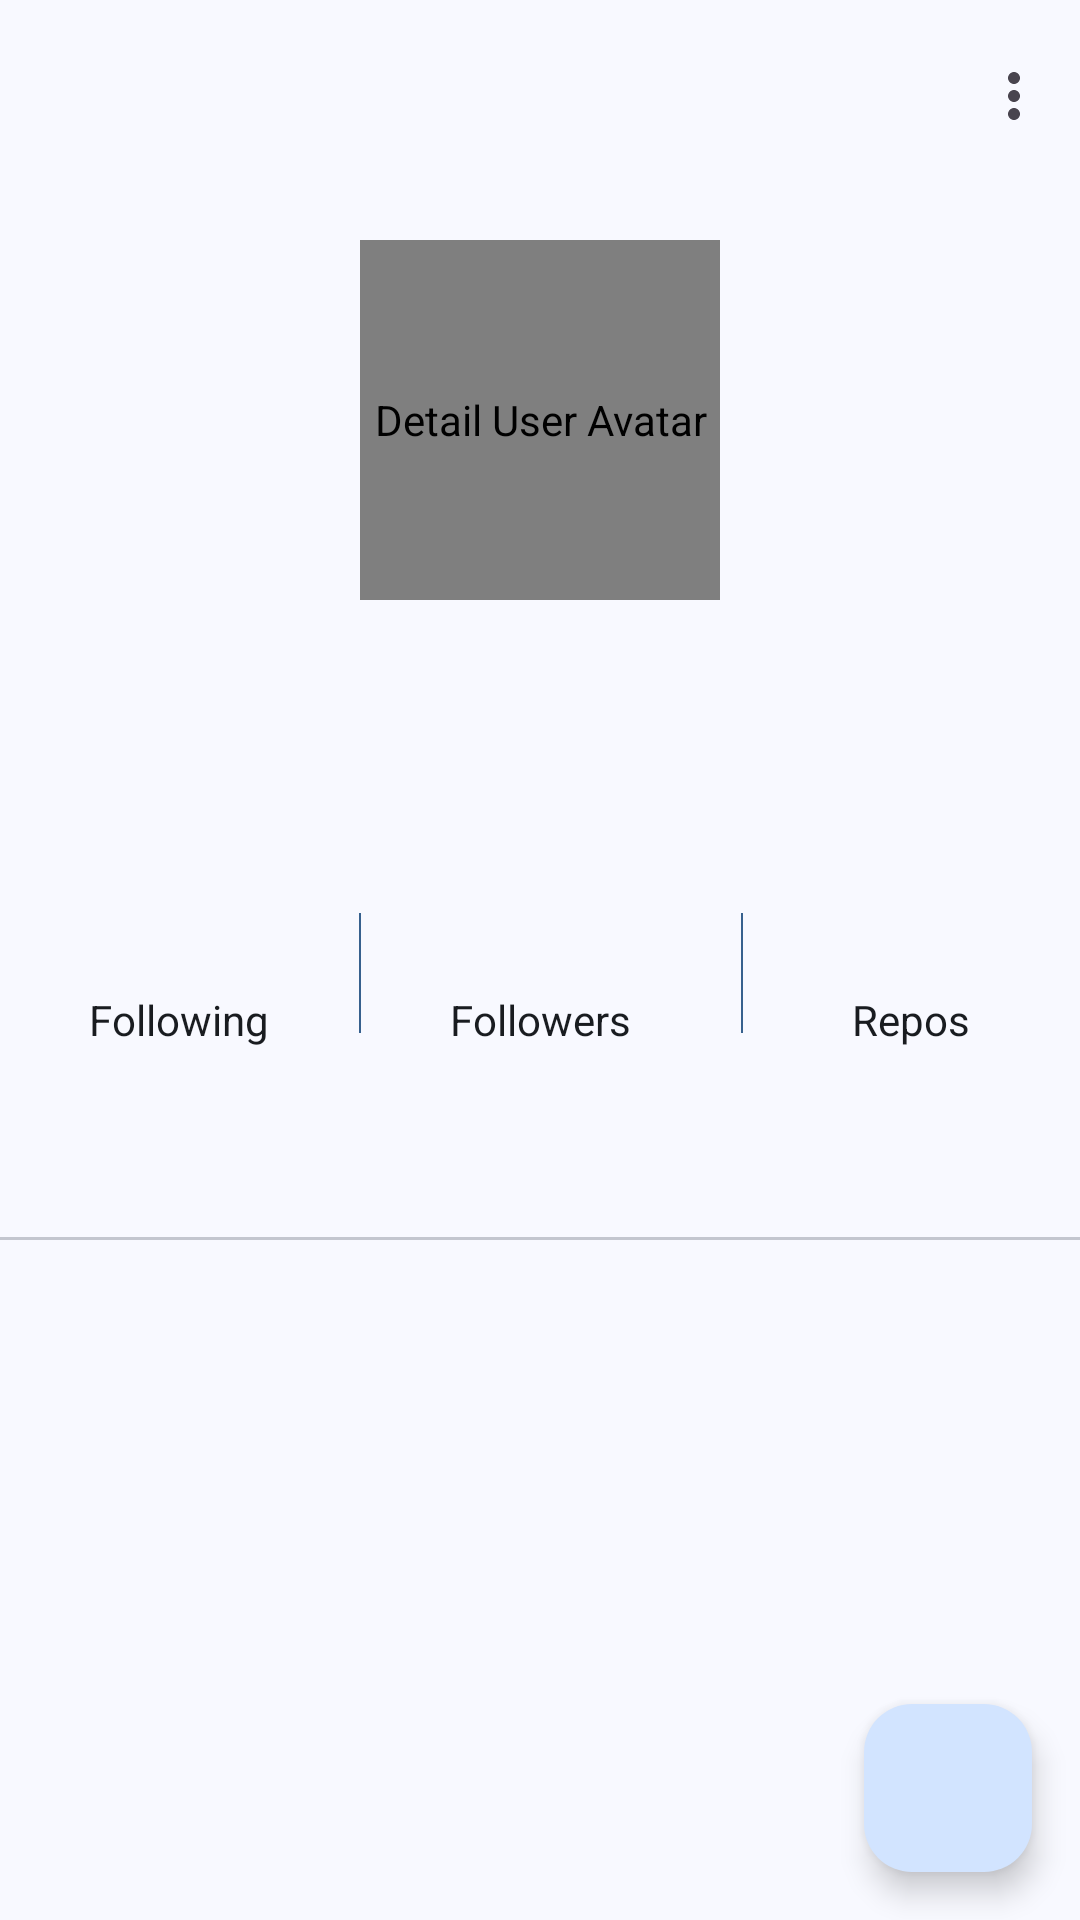

Reconstruct the res/layout file that produces this screen, plus the resources it refers to.
<!-- AndroidManifest.xml: application theme AppTheme -->
<!-- res/layout/activity_detail_user.xml -->
<?xml version="1.0" encoding="utf-8"?>
<androidx.constraintlayout.widget.ConstraintLayout xmlns:android="http://schemas.android.com/apk/res/android"
    xmlns:app="http://schemas.android.com/apk/res-auto"
    xmlns:tools="http://schemas.android.com/tools"
    android:id="@+id/main"
    android:layout_width="match_parent"
    android:layout_height="match_parent"
    tools:context=".ui.detailuser.DetailUserActivity">

    <com.google.android.material.appbar.AppBarLayout
        android:id="@+id/detail_app_bar_layout"
        android:layout_width="match_parent"
        android:layout_height="wrap_content"
        app:layout_constraintTop_toTopOf="parent"
        app:layout_constraintStart_toStartOf="parent"
        app:layout_constraintEnd_toEndOf="parent">

        <com.google.android.material.appbar.MaterialToolbar
            android:id="@+id/detail_toolbar"
            android:layout_width="match_parent"
            android:layout_height="?attr/actionBarSize"
            style="@style/TextContent.BodyMedium"
            tools:title="Detail"
            app:menu="@menu/option_detail"/>

    </com.google.android.material.appbar.AppBarLayout>

    <ProgressBar
        android:id="@+id/progressBar"
        style="?android:attr/progressBarStyle"
        android:layout_width="wrap_content"
        android:layout_height="wrap_content"
        android:visibility="gone"
        app:layout_constraintBottom_toBottomOf="@+id/tv_detail_username"
        app:layout_constraintEnd_toEndOf="parent"
        app:layout_constraintStart_toStartOf="parent"
        app:layout_constraintTop_toTopOf="parent"
        tools:visibility="visible" />

    <de.hdodenhof.circleimageview.CircleImageView
        android:id="@+id/iv_detail_avatar"
        android:layout_width="120dp"
        android:layout_height="120dp"
        android:layout_marginTop="16dp"
        android:contentDescription="@string/detail_user_avatar"
        app:layout_constraintEnd_toEndOf="parent"
        app:layout_constraintStart_toStartOf="parent"
        app:layout_constraintTop_toBottomOf="@id/detail_app_bar_layout"
        tools:srcCompat="@tools:sample/avatars" />

    <TextView
        android:id="@+id/tv_detail_name"
        style="@style/TextContent.TitleMedium"
        android:layout_width="wrap_content"
        android:layout_height="wrap_content"
        android:layout_marginTop="16dp"
        app:layout_constraintEnd_toEndOf="@+id/iv_detail_avatar"
        app:layout_constraintStart_toStartOf="@+id/iv_detail_avatar"
        app:layout_constraintTop_toBottomOf="@+id/iv_detail_avatar"
        tools:text="@string/name" />

    <TextView
        android:id="@+id/tv_detail_username"
        style="@style/TextContent.BodyMedium"
        android:layout_width="wrap_content"
        android:layout_height="wrap_content"
        android:layout_marginTop="8dp"
        app:layout_constraintEnd_toEndOf="@+id/tv_detail_name"
        app:layout_constraintStart_toStartOf="@+id/tv_detail_name"
        app:layout_constraintTop_toBottomOf="@+id/tv_detail_name"
        tools:text="@string/username" />

    <TextView
        android:id="@+id/tv_detail_following_num"
        style="@style/TextContent.TitleSmall.Color"
        android:layout_width="wrap_content"
        android:layout_height="wrap_content"
        app:layout_constraintBottom_toBottomOf="@id/tv_detail_followers_num"
        app:layout_constraintEnd_toStartOf="@+id/line1"
        app:layout_constraintStart_toStartOf="parent"
        app:layout_constraintTop_toTopOf="@id/tv_detail_followers_num"
        tools:text="@string/dummy_following" />

    <TextView
        android:id="@+id/tv_detail_following"
        style="@style/TextContent.BodyMedium"
        android:layout_width="wrap_content"
        android:layout_height="wrap_content"
        android:layout_marginTop="4dp"
        android:text="@string/following"
        app:layout_constraintEnd_toEndOf="@+id/tv_detail_following_num"
        app:layout_constraintTop_toBottomOf="@+id/tv_detail_following_num"
        app:layout_constraintStart_toStartOf="@id/tv_detail_following_num"/>

    <TextView
        android:id="@+id/tv_detail_followers_num"
        style="@style/TextContent.TitleSmall.Color"
        android:layout_width="wrap_content"
        android:layout_height="wrap_content"
        android:layout_marginTop="24dp"
        app:layout_constraintEnd_toEndOf="@+id/tv_detail_username"
        app:layout_constraintStart_toStartOf="@+id/tv_detail_username"
        app:layout_constraintTop_toBottomOf="@+id/tv_detail_username"
        tools:text="@string/dummy_followers" />

    <TextView
        android:id="@+id/tv_detail_followers"
        style="@style/TextContent.BodyMedium"
        android:layout_width="wrap_content"
        android:layout_height="wrap_content"
        android:layout_marginTop="4dp"
        android:text="@string/followers"
        app:layout_constraintEnd_toEndOf="@+id/tv_detail_followers_num"
        app:layout_constraintStart_toStartOf="@+id/tv_detail_followers_num"
        app:layout_constraintTop_toBottomOf="@+id/tv_detail_followers_num" />

    <View
        android:id="@+id/line1"
        android:layout_width="0.5dp"
        android:layout_height="40dp"
        android:background="@color/md_theme_primary"
        app:layout_constraintTop_toTopOf="@id/tv_detail_followers_num"
        app:layout_constraintBottom_toBottomOf="@id/tv_detail_followers"
        app:layout_constraintEnd_toStartOf="@id/tv_detail_followers"
        app:layout_constraintStart_toEndOf="@id/tv_detail_following"/>

    <View
        android:id="@+id/line2"
        android:layout_width="0.5dp"
        android:layout_height="40dp"
        android:background="@color/md_theme_primary"
        app:layout_constraintTop_toTopOf="@id/tv_detail_followers_num"
        app:layout_constraintBottom_toBottomOf="@id/tv_detail_followers"
        app:layout_constraintStart_toEndOf="@id/tv_detail_followers"
        app:layout_constraintEnd_toStartOf="@id/tv_detail_repos"/>

    <TextView
        android:id="@+id/tv_detail_repos_num"
        style="@style/TextContent.TitleSmall.Color"
        android:layout_width="wrap_content"
        android:layout_height="wrap_content"
        app:layout_constraintBottom_toBottomOf="@id/tv_detail_followers_num"
        app:layout_constraintEnd_toEndOf="parent"
        app:layout_constraintStart_toEndOf="@id/line2"
        app:layout_constraintTop_toTopOf="@id/tv_detail_followers_num"
        tools:text="@string/dummy_followers" />

    <TextView
        android:id="@+id/tv_detail_repos"
        style="@style/TextContent.BodyMedium"
        android:layout_width="wrap_content"
        android:layout_height="wrap_content"
        android:layout_marginTop="4dp"
        android:text="@string/repos"
        app:layout_constraintEnd_toEndOf="@+id/tv_detail_repos_num"
        app:layout_constraintStart_toStartOf="@+id/tv_detail_repos_num"
        app:layout_constraintTop_toBottomOf="@+id/tv_detail_repos_num" />

    <androidx.constraintlayout.widget.Guideline
        android:id="@+id/guideline_vertical"
        android:layout_width="wrap_content"
        android:layout_height="match_parent"
        android:orientation="vertical"
        app:layout_constraintGuide_percent="0.5" />

    <include
        android:id="@+id/tab_layout"
        layout="@layout/tab_layout"
        android:layout_width="match_parent"
        android:layout_height="0dp"
        android:orientation="vertical"
        android:layout_marginTop="16dp"
        app:layout_constraintBottom_toBottomOf="parent"
        app:layout_constraintEnd_toEndOf="parent"
        app:layout_constraintStart_toStartOf="parent"
        app:layout_constraintTop_toBottomOf="@id/tv_detail_followers"/>

    <com.google.android.material.floatingactionbutton.FloatingActionButton
        android:id="@+id/btn_favorite"
        android:layout_width="wrap_content"
        android:layout_height="wrap_content"
        android:layout_margin="16dp"
        android:foregroundGravity="bottom"
        app:fabSize="normal"
        android:src="@drawable/baseline_favorite_border_24"
        app:layout_constraintBottom_toBottomOf="parent"
        app:layout_constraintEnd_toEndOf="parent"
        android:contentDescription="@string/favorite_user" />

</androidx.constraintlayout.widget.ConstraintLayout>
<!-- res/layout/tab_layout.xml (included above) -->
<?xml version="1.0" encoding="utf-8"?>
<LinearLayout xmlns:android="http://schemas.android.com/apk/res/android"
    android:layout_width="match_parent"
    android:layout_height="match_parent"
    android:orientation="vertical">

    <com.google.android.material.tabs.TabLayout
        android:id="@+id/tabs"
        android:layout_width="match_parent"
        android:layout_height="wrap_content" />

    <androidx.viewpager2.widget.ViewPager2
        android:id="@+id/view_pager"
        android:layout_width="match_parent"
        android:layout_height="0dp"
        android:layout_weight="1"/>

</LinearLayout>
<!-- resources referenced by this layout -->
<resources>
  <color name="md_theme_primary">#37618E</color>
  <string name="detail_user_avatar">Detail User Avatar</string>
  <string name="dummy_followers">354</string>
  <string name="dummy_following">354</string>
  <string name="favorite_user">Favorite User</string>
  <string name="followers">Followers</string>
  <string name="following">Following</string>
  <string name="name">Name</string>
  <string name="repos">Repos</string>
  <string name="username">Username</string>
  <style name="TextContent.BodyMedium">
          <item name="android:textSize">14sp</item>
          <item name="android:textStyle">normal</item>
          <item name="android:textColor">?attr/colorOnBackground</item>
      </style>
  <style name="TextContent.TitleMedium">
          <item name="android:textSize">24sp</item>
          <item name="android:textStyle">bold</item>
          <item name="android:textColor">?attr/colorOnBackground</item>
      </style>
  <style name="TextContent.TitleSmall.Color">
          <item name="android:textColor">@color/md_theme_primary</item>
      </style>
  <color name="md_theme_onPrimary">#FFFFFF</color>
  <color name="md_theme_primaryContainer">#D2E4FF</color>
  <color name="md_theme_onPrimaryContainer">#001C37</color>
  <color name="md_theme_secondary">#4C662B</color>
  <color name="md_theme_onSecondary">#FFFFFF</color>
  <color name="md_theme_secondaryContainer">#CDEDA3</color>
  <color name="md_theme_onSecondaryContainer">#102000</color>
  <color name="md_theme_tertiary">#00696D</color>
  <color name="md_theme_onTertiary">#FFFFFF</color>
  <color name="md_theme_tertiaryContainer">#9CF1F4</color>
  <color name="md_theme_onTertiaryContainer">#002021</color>
  <color name="md_theme_error">#BA1A1A</color>
  <color name="md_theme_onError">#FFFFFF</color>
  <color name="md_theme_errorContainer">#FFDAD6</color>
  <color name="md_theme_onErrorContainer">#410002</color>
  <color name="md_theme_background">#F8F9FF</color>
  <color name="md_theme_onBackground">#191C20</color>
  <color name="md_theme_surface">#F8F9FF</color>
  <color name="md_theme_onSurface">#191C20</color>
  <color name="md_theme_surfaceVariant">#DFE2EB</color>
  <color name="md_theme_onSurfaceVariant">#43474E</color>
  <color name="md_theme_outline">#73777F</color>
  <color name="md_theme_outlineVariant">#C3C6CF</color>
  <color name="md_theme_inverseSurface">#2E3135</color>
  <color name="md_theme_inverseOnSurface">#EFF0F7</color>
  <color name="md_theme_inversePrimary">#A1C9FD</color>
  <color name="md_theme_primaryFixed">#D2E4FF</color>
  <color name="md_theme_onPrimaryFixed">#001C37</color>
  <color name="md_theme_primaryFixedDim">#A1C9FD</color>
  <color name="md_theme_onPrimaryFixedVariant">#1B4975</color>
  <color name="md_theme_secondaryFixed">#CDEDA3</color>
  <color name="md_theme_onSecondaryFixed">#102000</color>
  <color name="md_theme_secondaryFixedDim">#B2D18A</color>
  <color name="md_theme_onSecondaryFixedVariant">#354E15</color>
  <color name="md_theme_tertiaryFixed">#9CF1F4</color>
  <color name="md_theme_onTertiaryFixed">#002021</color>
  <color name="md_theme_tertiaryFixedDim">#80D4D8</color>
  <color name="md_theme_onTertiaryFixedVariant">#004F52</color>
  <color name="md_theme_surfaceDim">#D8DAE0</color>
  <color name="md_theme_surfaceBright">#F8F9FF</color>
  <color name="md_theme_surfaceContainerLowest">#FFFFFF</color>
  <color name="md_theme_surfaceContainerLow">#F2F3FA</color>
  <color name="md_theme_surfaceContainer">#ECEEF4</color>
  <color name="md_theme_surfaceContainerHigh">#E7E8EE</color>
  <color name="md_theme_surfaceContainerHighest">#E1E2E8</color>
  <color name="colorCustomColor">#3A608F</color>
  <color name="colorOnCustomColor">#FFFFFF</color>
  <color name="colorCustomColorContainer">#D3E3FF</color>
  <color name="colorOnCustomColorContainer">#001C39</color>
</resources>
